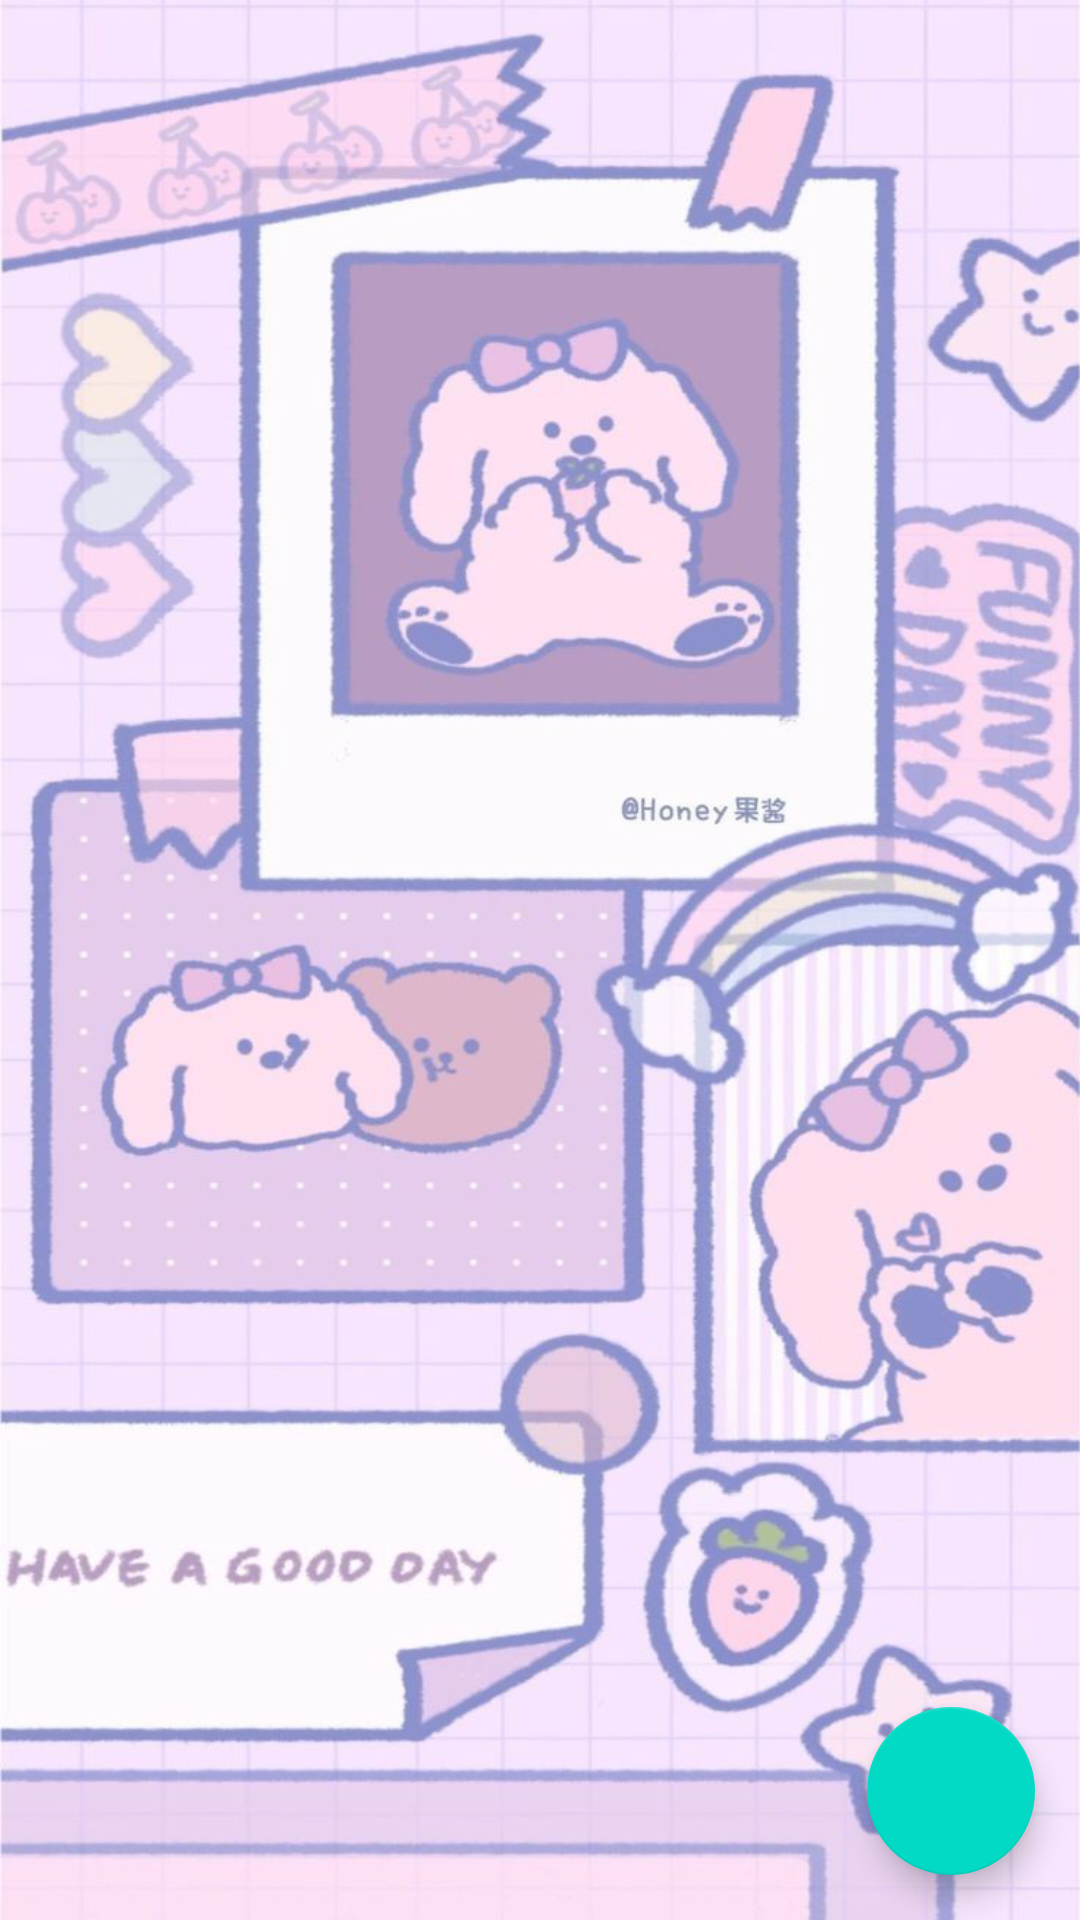

Android layout source for this screen:
<!-- AndroidManifest.xml: application theme Theme.ToDoApp -->
<!-- res/layout/activity_main.xml -->
<?xml version="1.0" encoding="utf-8"?>
<androidx.constraintlayout.widget.ConstraintLayout xmlns:android="http://schemas.android.com/apk/res/android"
    xmlns:app="http://schemas.android.com/apk/res-auto"
    xmlns:tools="http://schemas.android.com/tools"
    android:background="@drawable/background"
    android:layout_width="match_parent"
    android:layout_height="match_parent"
    tools:context=".MainActivity">

    <androidx.recyclerview.widget.RecyclerView
        android:id="@+id/rvToDOItems"
        android:layout_width="match_parent"
        android:layout_height="0dp"
        app:layout_constraintBottom_toBottomOf="parent"
        app:layout_constraintEnd_toEndOf="parent"
        app:layout_constraintStart_toStartOf="parent"
        app:layout_constraintTop_toTopOf="parent" />

    <com.google.android.material.floatingactionbutton.FloatingActionButton
        android:id="@+id/fab"
        android:layout_width="wrap_content"
        android:layout_height="wrap_content"
        android:layout_margin="15dp"
        android:elevation="6dp"
        android:background="@color/Classic_Rose"
        app:pressedTranslationZ="12dp"
        android:contentDescription="@string/desc"
        android:src="@drawable/ic_baseline_add_24"
        app:layout_constraintBottom_toBottomOf="parent"
        app:layout_constraintEnd_toEndOf="parent" />

</androidx.constraintlayout.widget.ConstraintLayout>
<!-- resources referenced by this layout -->
<resources>
  <color name="Classic_Rose">#FBDCEC</color>
  <!-- drawable background: png bitmap (drawable, 729663 bytes) -->
  <string name="desc">This is an add button</string>
  <style name="Theme.ToDoApp" parent="Theme.MaterialComponents.DayNight.DarkActionBar">
          
          <item name="colorPrimary">@color/purple_500</item>
          <item name="colorPrimaryVariant">@color/purple_700</item>
          <item name="colorOnPrimary">@color/white</item>
          
          <item name="colorSecondary">@color/teal_200</item>
          <item name="colorSecondaryVariant">@color/teal_700</item>
          <item name="colorOnSecondary">@color/black</item>
          
          <item name="android:statusBarColor" tools:targetApi="l">?attr/colorPrimaryVariant</item>
          
          <item name="android:windowBackground">@drawable/background</item>
      </style>
  <color name="purple_500">#FF6200EE</color>
  <color name="purple_700">#FF3700B3</color>
  <color name="white">#FFFFFFFF</color>
  <color name="teal_200">#FF03DAC5</color>
  <color name="teal_700">#FF018786</color>
  <color name="black">#FF000000</color>
</resources>
